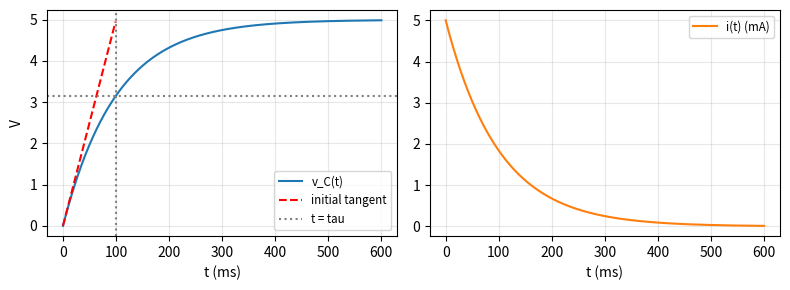
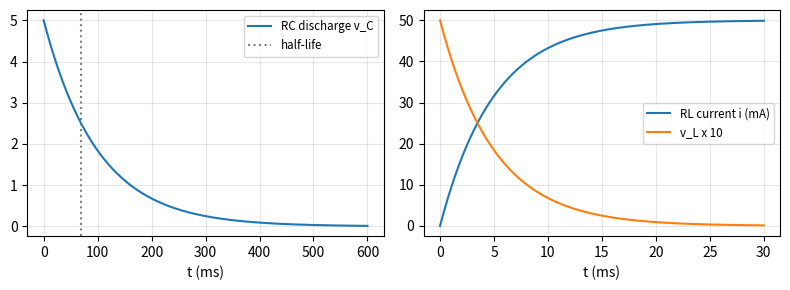
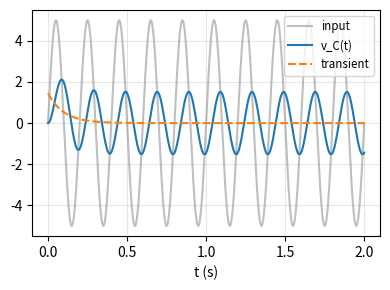

Recreate these plots in Python, in order.
import numpy as np
import matplotlib.pyplot as plt
from scipy.integrate import solve_ivp, quad

np.set_printoptions(linewidth=np.inf)
np.set_printoptions(suppress=True)

def plot_nicely():
    for ax in plt.gcf().get_axes():
        ax.grid(True, which="both", alpha=0.3)
        if ax.get_legend_handles_labels()[0]:
            ax.legend(fontsize='small')
    plt.tight_layout()

Vs, R, Cap = 5.0, 1e3, 100e-6
tau = R * Cap
print(f'tau = RC = {tau * 1000:.1f} ms')

t = np.linspace(0, 6 * tau, 600)
v_C = Vs * (1 - np.exp(-t / tau))
i_C = Vs / R * np.exp(-t / tau)

sol = solve_ivp(lambda t, v: (Vs - v) / (R * Cap), [0, t[-1]], [0.0], t_eval=t, rtol=1e-10, atol=1e-12)
print(f'分离变量解 == solve_ivp ? {np.allclose(v_C, sol.y[0], atol=1e-8)}')
for k in [1, 2, 3, 5]:
    print(f't = {k} tau: v_C / Vs = {1 - np.exp(-k):.4f}')
# i = C dv/dt: 用数值导数验证
print(f'i = C dv/dt ? {np.allclose(i_C[1:-1], Cap * np.gradient(v_C, t)[1:-1], rtol=1e-3)}')

fig, axs = plt.subplots(1, 2, figsize=(8, 3))
axs[0].plot(t * 1000, v_C, label='v_C(t)')
axs[0].plot(t[t <= tau] * 1000, Vs / tau * t[t <= tau], 'r--', label='initial tangent')
axs[0].axvline(tau * 1000, color='gray', linestyle=':', label='t = tau')
axs[0].axhline(0.632 * Vs, color='gray', linestyle=':')
axs[0].set_xlabel('t (ms)')
axs[0].set_ylabel('V')
axs[1].plot(t * 1000, i_C * 1000, 'C1', label='i(t) (mA)')
axs[1].set_xlabel('t (ms)')
plot_nicely()
plt.show()

for R_try in [10.0, 1e3, 1e5]:
    tau_try = R_try * Cap
    W_R = quad(lambda s: (Vs / R_try * np.exp(-s / tau_try))**2 * R_try, 0, 50 * tau_try)[0]
    W_s = quad(lambda s: Vs * Vs / R_try * np.exp(-s / tau_try), 0, 50 * tau_try)[0]
    print(f'R = {R_try:>8.0f}: 电源提供 = {W_s * 1000:.6f} mJ, 电阻消耗 = {W_R * 1000:.6f} mJ, '
          f'电容储存 1/2 C Vs^2 = {0.5 * Cap * Vs**2 * 1000:.6f} mJ')

V0 = 5.0
v_dis = V0 * np.exp(-t / tau)
t_half = tau * np.log(2)
print(f'放电: t = tau 时 v / V0 = {np.exp(-1):.4f}, 半衰期 = tau ln2 = {t_half * 1000:.4f} ms, '
      f'检查 v(t_half) = {V0 * np.exp(-t_half / tau):.4f} V')

L_ind, R_L = 0.5, 100.0
tau_L = L_ind / R_L
t_L = np.linspace(0, 6 * tau_L, 600)
i_L = Vs / R_L * (1 - np.exp(-t_L / tau_L))
v_L = Vs * np.exp(-t_L / tau_L)
sol_L = solve_ivp(lambda t, i: (Vs - R_L * i) / L_ind, [0, t_L[-1]], [0.0], t_eval=t_L, rtol=1e-10, atol=1e-12)
print(f'RL: tau = L/R = {tau_L * 1000:.1f} ms, 解析解 == solve_ivp ? {np.allclose(i_L, sol_L.y[0], atol=1e-9)}')
print(f'RL: KVL 检查 R i + v_L == Vs ? {np.allclose(R_L * i_L + v_L, Vs)}')

fig, axs = plt.subplots(1, 2, figsize=(8, 3))
axs[0].plot(t * 1000, v_dis, label='RC discharge v_C')
axs[0].axvline(t_half * 1000, color='gray', linestyle=':', label='half-life')
axs[0].set_xlabel('t (ms)')
axs[1].plot(t_L * 1000, i_L * 1000, label='RL current i (mA)')
axs[1].plot(t_L * 1000, v_L * 10, label='v_L x 10')
axs[1].set_xlabel('t (ms)')
plot_nicely()
plt.show()

Vm = 5.0
f_in = 5.0                      # Hz
w = 2 * np.pi * f_in
t_s = np.linspace(0, 2.0, 10001)

def v_rc_sine(t):
    wt = w * tau
    steady = Vm * (np.sin(w * t) - wt * np.cos(w * t)) / (1 + wt**2)
    transient = Vm * wt / (1 + wt**2) * np.exp(-t / tau)
    return steady + transient, steady, transient

v_exact, v_ss, v_tr = v_rc_sine(t_s)
rhs = lambda t, v: (Vm * np.sin(w * t) - v) / tau
sol = solve_ivp(rhs, [0, t_s[-1]], [0.0], t_eval=t_s, rtol=1e-10, atol=1e-12)
print(f'积分因子解 == solve_ivp ? {np.allclose(v_exact, sol.y[0], atol=1e-7)}')

# 原函数验证: d/dt [e^{at}(a sin wt - w cos wt)/(a^2 + w^2)] == e^{at} sin wt
a = 1 / tau
anti = lambda s: np.exp(a * s) * (a * np.sin(w * s) - w * np.cos(w * s)) / (a**2 + w**2)
s0 = 0.03
print(f'原函数求导 = {(anti(s0 + 1e-7) - anti(s0 - 1e-7)) / 2e-7:.6f}, e^(at) sin(wt) = {np.exp(a * s0) * np.sin(w * s0):.6f}')

amp_formula = Vm / np.sqrt(1 + (w * tau)**2)
phase_formula = np.rad2deg(np.arctan(w * tau))
late = t_s > 8 * tau                        # 暂态已经衰减完 (e^-8 约 3e-4)
amp_measured = (v_exact[late].max() - v_exact[late].min()) / 2
print(f'稳态振幅: 公式 = {amp_formula:.6f}, 由波形测得 = {amp_measured:.6f}, 相位滞后 = {phase_formula:.4f} 度')

plt.figure(figsize=(4, 3))
plt.plot(t_s, Vm * np.sin(w * t_s), 'gray', alpha=0.5, label='input')
plt.plot(t_s, v_exact, label='v_C(t)')
plt.plot(t_s, v_tr, '--', label='transient')
plt.xlabel('t (s)')
plot_nicely()
plt.show()

def euler(f, t0, y0, h, n):
    ys = [y0]
    for k in range(n):
        ys.append(ys[-1] + h * f(t0 + k * h, ys[-1]))
    return np.array(ys)

def rk4(f, t0, y0, h, n):
    ys = [y0]
    for k in range(n):
        tk, y = t0 + k * h, ys[-1]
        k1 = f(tk, y)
        k2 = f(tk + h / 2, y + h / 2 * k1)
        k3 = f(tk + h / 2, y + h / 2 * k2)
        k4 = f(tk + h, y + h * k3)
        ys.append(y + h / 6 * (k1 + 2 * k2 + 2 * k3 + k4))
    return np.array(ys)

T_end = 0.4
exact_end = v_rc_sine(T_end)[0]
print(f'T = {T_end} s 处解析解 = {exact_end:.10f}')
prev = None
for n in [50, 100, 200, 400, 800]:
    h = T_end / n
    e_eu = abs(euler(rhs, 0.0, 0.0, h, n)[-1] - exact_end)
    e_rk = abs(rk4(rhs, 0.0, 0.0, h, n)[-1] - exact_end)
    ratio = '' if prev is None else f', 误差比 Euler {prev[0] / e_eu:.2f} RK4 {prev[1] / e_rk:.2f}'
    print(f'n = {n:>3} (h = {h * 1000:.2f} ms): Euler 误差 = {e_eu:.3e}, RK4 误差 = {e_rk:.3e}{ratio}')
    prev = (e_eu, e_rk)
print('h 减半: Euler 误差约 1/2 (一阶), RK4 约 1/16 (四阶)')

# 稳定性: h > 2 tau 时欧拉法发散
for h in [0.5 * tau, 1.5 * tau, 2.5 * tau]:
    v_end = euler(lambda t, v: -v / tau, 0.0, 1.0, h, 40)[-1]
    print(f'放电 h = {h / tau:.1f} tau: 40 步后 v = {v_end:.3e} (真值 {np.exp(-40 * h / tau):.3e})')
